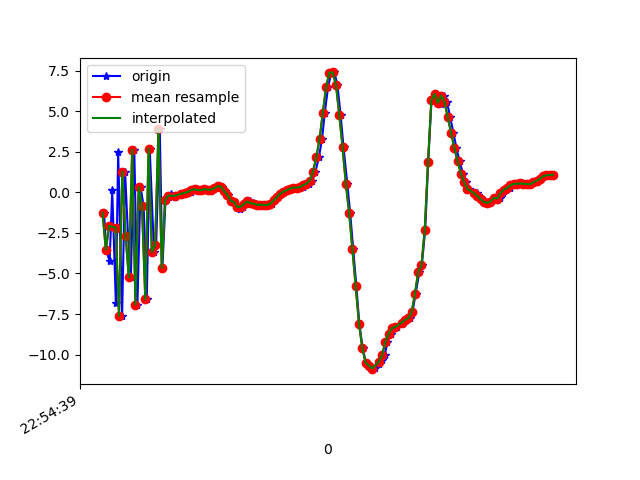

The table this chart was drawn from, first rows:
1617836079569, 531723122891111, -1.2530739, 0.2849331, -6.128689
1617836079583, 531723142121881, -3.536, -0.9337, 9.794
1617836079603, 531723161352651, -4.26, -0.3899, -7.286
1617836079619, 531723180583421, 0.1192, 0.266, 9.504
1617836079641, 531723199814191, -6.835, -0.5795, -6.006
1617836079655, 531723219044961, 2.504, 1.925, 4.529
1617836079679, 531723238275731, -7.6, -0.004784, 1.207
1617836079697, 531723257506501, 1.286, 2.18, -4.524
1617836079715, 531723276737271, -2.666, 0.9138, 8.062
1617836079732, 531723295968041, -5.234, 1.211, -7.431
1617836079753, 531723315198811, 2.633, 2.285, 5.29
1617836079772, 531723334429581, -6.918, 0.06074, 1.249
1617836079791, 531723353660351, 0.3376, 1.731, -5.532
1617836079810, 531723372891121, -0.8565, 1.005, 8.632
1617836079829, 531723392121891, -6.593, 0.2578, -4.664
1617836079847, 531723411352661, 2.705, 1.983, 0.3997
1617836079873, 531723430583431, -3.678, 0.3705, 7.355
1617836079886, 531723449814201, -3.256, 0.8284, -7.165
1617836079908, 531723469044971, 3.942, 2.468, 5.144
1617836079924, 531723488275741, -4.665, 0.7521, 3.524
1617836079943, 531723507506511, -0.4824, 1.989, -1.875
1617836079962, 531723526737281, -0.271, 1.888, 0.313
1617836079979, 531723545968051, -0.1162, 1.878, 0.7029
1617836080000, 531723565198821, -0.2722, 1.931, 0.4855
1617836080018, 531723584429591, -0.1529, 1.886, 0.6297
1617836080040, 531723603660361, -0.136, 1.915, 0.5936
1617836080058, 531723622891131, -0.0159, 1.811, 0.6571
1617836080076, 531723642121901, -0.02946, 1.646, 0.9108
1617836080096, 531723661352671, 0.03011, 1.608, 0.8896
1617836080115, 531723680583441, 0.1578, 1.528, 0.8717
1617836080133, 531723699814211, 0.19, 1.393, 1.039
1617836080152, 531723719044981, 0.1404, 1.263, 1.099
1617836080171, 531723738275751, 0.1325, 1.268, 1.108
1617836080190, 531723757506521, 0.2046, 1.277, 0.9412
1617836080209, 531723776737291, 0.1681, 1.253, 0.7911
1617836080228, 531723795968061, 0.1646, 1.192, 0.7197
1617836080248, 531723815198831, 0.2588, 1.038, 0.7092
1617836080268, 531723834429601, 0.387, 0.5979, 0.7979
1617836080286, 531723853660371, 0.3558, 0.2378, 1.142
1617836080305, 531723872891141, 0.07403, -0.4741, 1.69
1617836080324, 531723892121911, -0.1582, -1.005, 1.935
1617836080343, 531723911352681, -0.5115, -1.112, 1.608
1617836080361, 531723930583451, -0.5992, -0.7469, 1.684
1617836080380, 531723949814221, -0.8036, -1.046, 2.024
1617836080399, 531723969044991, -1.004, -0.8658, 1.328
1617836080417, 531723988275761, -0.876, -0.07614, 0.5199
1617836080437, 531724007506531, -0.7133, -0.07736, 0.08033
1617836080456, 531724026737301, -0.5592, -0.08035, -0.1364
1617836080476, 531724045968071, -0.6721, -0.2321, -0.2104
1617836080494, 531724065198841, -0.698, -0.2289, -0.3868
1617836080514, 531724084429611, -0.7721, -0.3537, -0.7301
1617836080533, 531724103660381, -0.75, -0.4209, -0.7173
1617836080552, 531724122891151, -0.7727, -0.5181, -0.7021
1617836080569, 531724142121921, -0.7841, -0.5626, -0.5795
1617836080589, 531724161352691, -0.7057, -0.4347, -0.6458
1617836080609, 531724180583461, -0.4951, -0.2032, -0.6461
1617836080628, 531724199814231, -0.3116, 0.1662, -0.4601
1617836080645, 531724219045001, -0.06902, 0.2555, -0.2932
1617836080665, 531724238275771, 0.04411, 0.4869, -0.3965
1617836080685, 531724257506541, 0.1318, 0.7522, -0.753
1617836080703, 531724276737311, 0.2264, 0.6906, -0.8253
... 83 more rows
